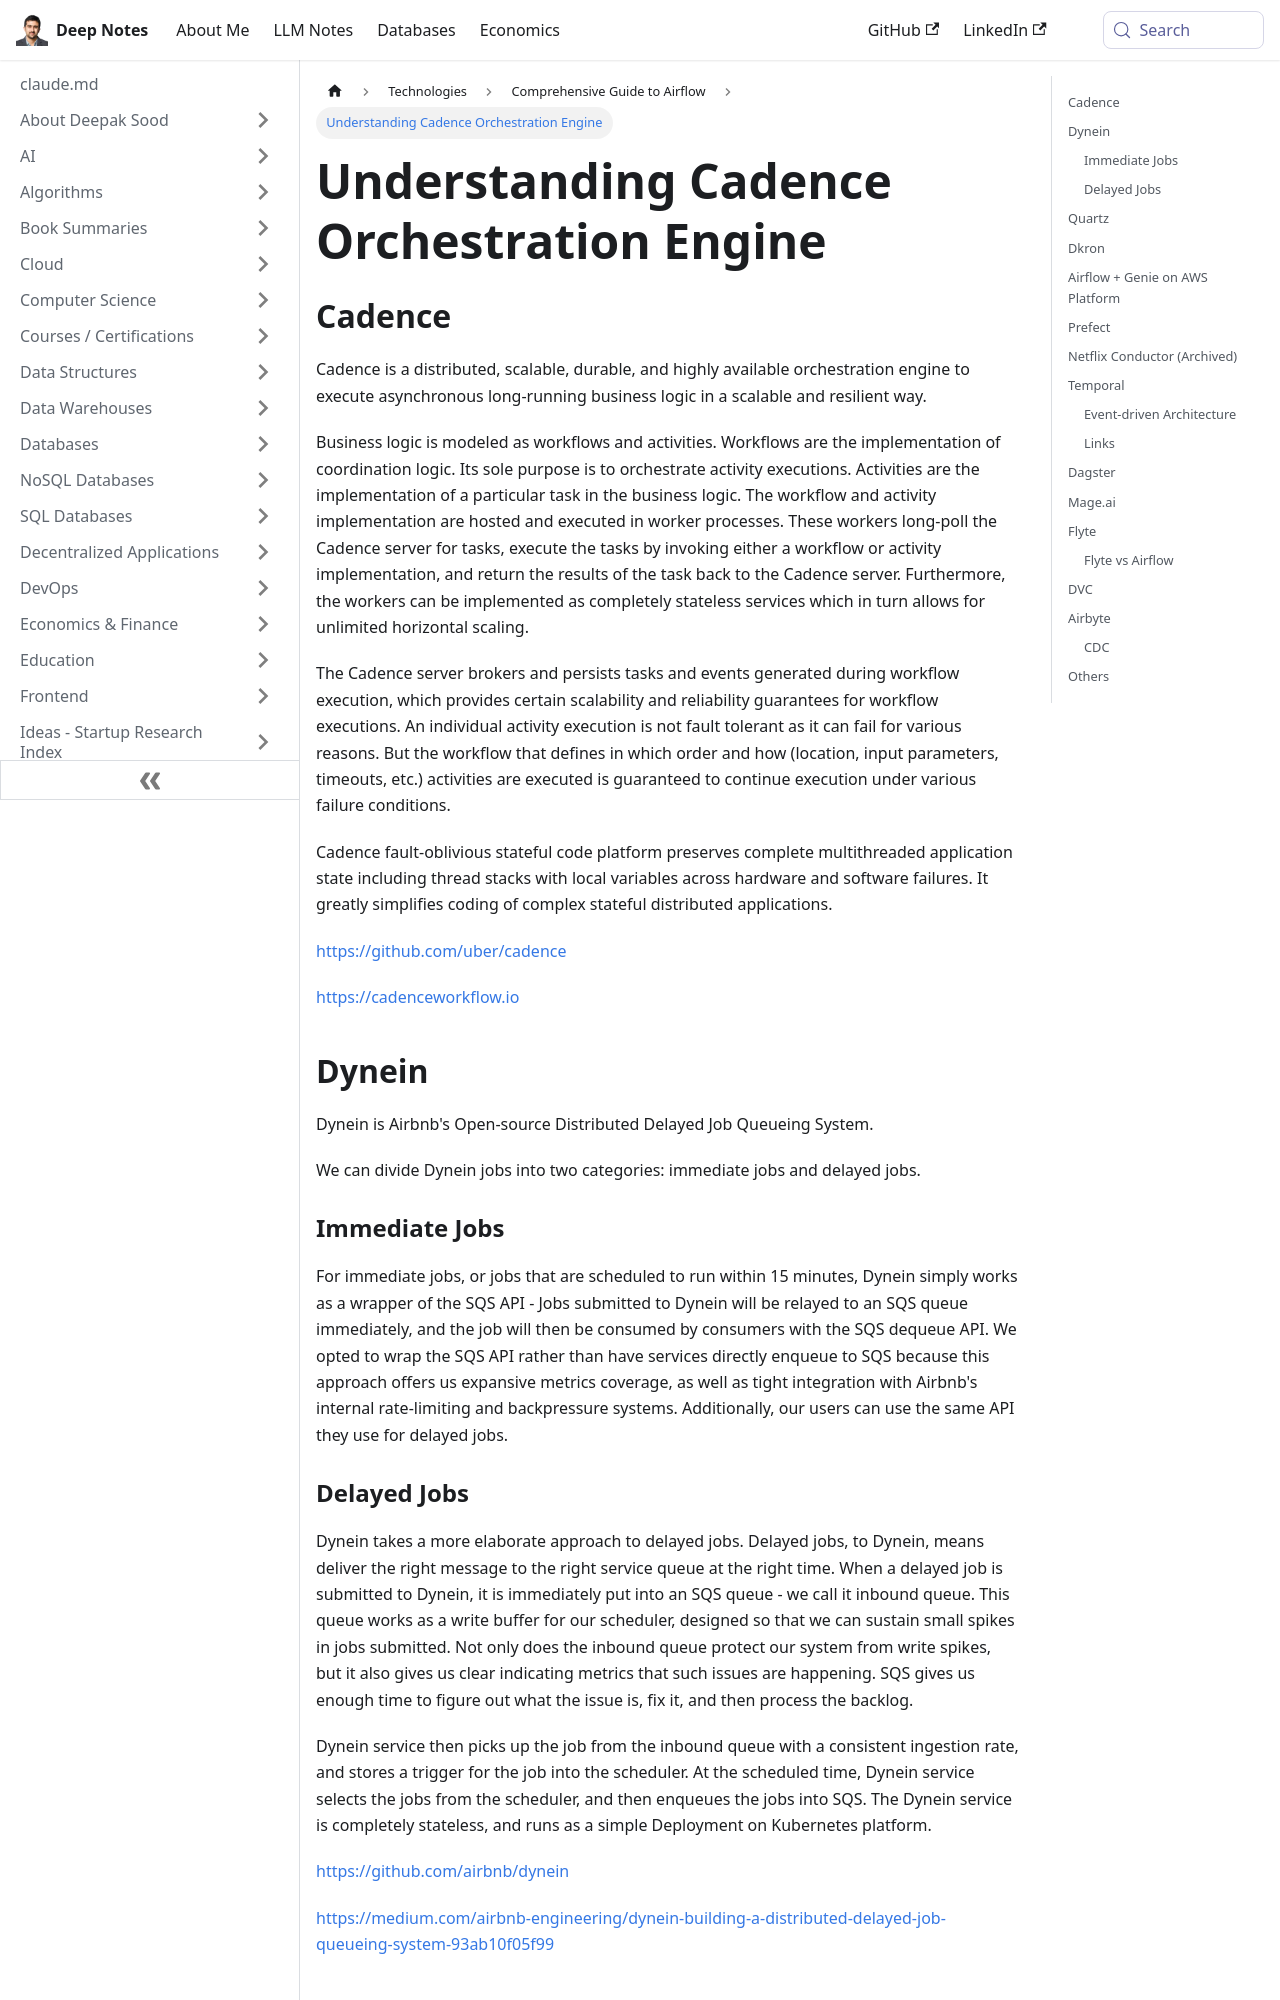

repository: deepaksood619/deepaksood619.github.io · page: technologies/apache-airflow/others/index.html · generator: docusaurus

---
slug: /technologies/apache-airflow/others
title: Understanding Cadence Orchestration Engine
description: Explore Cadence, a scalable orchestration engine designed for executing asynchronous workflows and activities in resilient business logic.
created: 2023-03-05
updated: 2026-06-11
---
## Cadence

Cadence is a distributed, scalable, durable, and highly available orchestration engine to execute asynchronous long-running business logic in a scalable and resilient way.

Business logic is modeled as workflows and activities. Workflows are the implementation of coordination logic. Its sole purpose is to orchestrate activity executions. Activities are the implementation of a particular task in the business logic. The workflow and activity implementation are hosted and executed in worker processes. These workers long-poll the Cadence server for tasks, execute the tasks by invoking either a workflow or activity implementation, and return the results of the task back to the Cadence server. Furthermore, the workers can be implemented as completely stateless services which in turn allows for unlimited horizontal scaling.

The Cadence server brokers and persists tasks and events generated during workflow execution, which provides certain scalability and reliability guarantees for workflow executions. An individual activity execution is not fault tolerant as it can fail for various reasons. But the workflow that defines in which order and how (location, input parameters, timeouts, etc.) activities are executed is guaranteed to continue execution under various failure conditions.

Cadence fault-oblivious stateful code platform preserves complete multithreaded application state including thread stacks with local variables across hardware and software failures. It greatly simplifies coding of complex stateful distributed applications.

https://github.com/uber/cadence

[https://cadenceworkflow.io](https://cadenceworkflow.io/)

## Dynein

Dynein is Airbnb's Open-source Distributed Delayed Job Queueing System.

We can divide Dynein jobs into two categories: immediate jobs and delayed jobs.

### Immediate Jobs

For immediate jobs, or jobs that are scheduled to run within 15 minutes, Dynein simply works as a wrapper of the SQS API - Jobs submitted to Dynein will be relayed to an SQS queue immediately, and the job will then be consumed by consumers with the SQS dequeue API. We opted to wrap the SQS API rather than have services directly enqueue to SQS because this approach offers us expansive metrics coverage, as well as tight integration with Airbnb's internal rate-limiting and backpressure systems. Additionally, our users can use the same API they use for delayed jobs.

### Delayed Jobs

Dynein takes a more elaborate approach to delayed jobs. Delayed jobs, to Dynein, means deliver the right message to the right service queue at the right time. When a delayed job is submitted to Dynein, it is immediately put into an SQS queue - we call it inbound queue. This queue works as a write buffer for our scheduler, designed so that we can sustain small spikes in jobs submitted. Not only does the inbound queue protect our system from write spikes, but it also gives us clear indicating metrics that such issues are happening. SQS gives us enough time to figure out what the issue is, fix it, and then process the backlog.

Dynein service then picks up the job from the inbound queue with a consistent ingestion rate, and stores a trigger for the job into the scheduler. At the scheduled time, Dynein service selects the jobs from the scheduler, and then enqueues the jobs into SQS. The Dynein service is completely stateless, and runs as a simple Deployment on Kubernetes platform.

https://github.com/airbnb/dynein

https://medium.com/airbnb-engineering/dynein-building-a-distributed-delayed-job-queueing-system-93ab10f05f99
